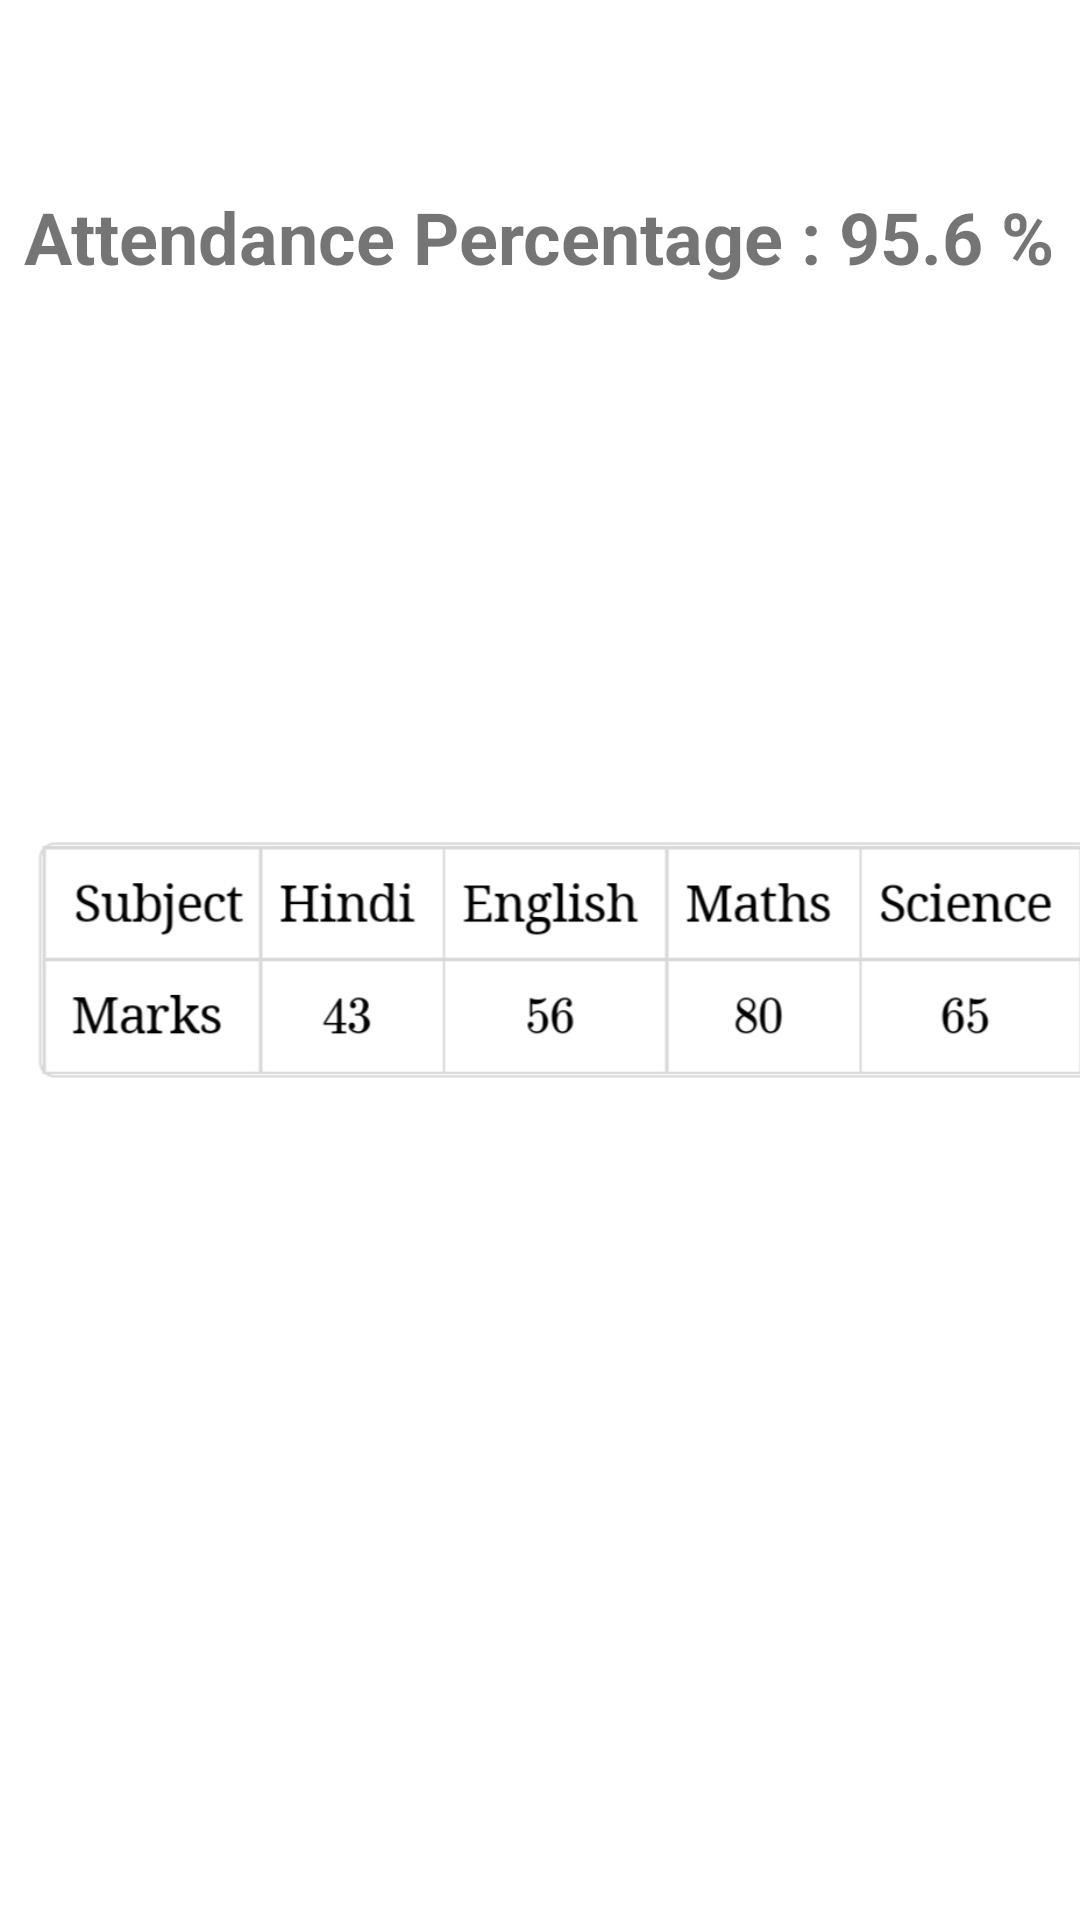

Android layout source for this screen:
<!-- AndroidManifest.xml: application theme Theme.AcademicTracker -->
<!-- res/layout/activity_student_dashboard.xml -->
<?xml version="1.0" encoding="utf-8"?>
<androidx.constraintlayout.widget.ConstraintLayout xmlns:android="http://schemas.android.com/apk/res/android"
    xmlns:app="http://schemas.android.com/apk/res-auto"
    xmlns:tools="http://schemas.android.com/tools"
    android:layout_width="match_parent"
    android:layout_height="match_parent"
    tools:context=".StudentDashboard">

    <ImageView
        android:id="@+id/imageView"
        android:layout_width="wrap_content"
        android:layout_height="wrap_content"
        app:layout_constraintBottom_toBottomOf="parent"
        app:layout_constraintEnd_toEndOf="parent"
        app:layout_constraintHorizontal_bias="0.5"
        app:layout_constraintStart_toStartOf="parent"
        app:layout_constraintTop_toTopOf="parent"
        app:srcCompat="@drawable/pic" />

    <TextView
        android:id="@+id/textView2"
        android:layout_width="wrap_content"
        android:layout_height="wrap_content"
        android:layout_marginBottom="108dp"
        android:text="Attendance Percentage : 95.6 %"
        android:textSize="24sp"
        android:textStyle="bold"
        app:layout_constraintBottom_toTopOf="@+id/imageView"
        app:layout_constraintEnd_toEndOf="parent"
        app:layout_constraintHorizontal_bias="0.498"
        app:layout_constraintStart_toStartOf="parent" />
</androidx.constraintlayout.widget.ConstraintLayout>
<!-- resources referenced by this layout -->
<resources>
  <!-- drawable pic: jpeg bitmap (drawable, 36024 bytes) -->
  <style name="Theme.AcademicTracker" parent="Theme.MaterialComponents.DayNight.DarkActionBar">
          
          <item name="colorPrimary">@color/purple_500</item>
          <item name="colorPrimaryVariant">@color/purple_700</item>
          <item name="colorOnPrimary">@color/white</item>
          
          <item name="colorSecondary">@color/teal_200</item>
          <item name="colorSecondaryVariant">@color/teal_700</item>
          <item name="colorOnSecondary">@color/black</item>
          
          <item name="android:statusBarColor" tools:targetApi="l">?attr/colorPrimaryVariant</item>
          
      </style>
  <!-- not gathered from this repository: default colours our renderer supplied (Android Studio template values) -->
  <color name="purple_500">#FF6200EE</color>
  <color name="purple_700">#FF3700B3</color>
  <color name="teal_200">#FF03DAC5</color>
  <color name="teal_700">#FF018786</color>
  <color name="black">#FF000000</color>
  <color name="white">#FFFFFFFF</color>
</resources>
